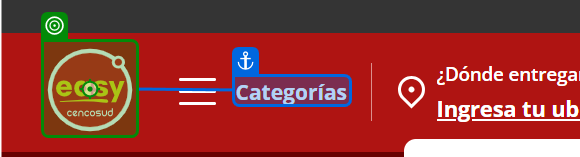
Task: Obtiene los precios de los materiales listados en la cola de procesamiento, generando un reporte final
Workflow: EasyCl_VolverHome

Step 1: click on the image 'Logo-easy' (chrome.exe)

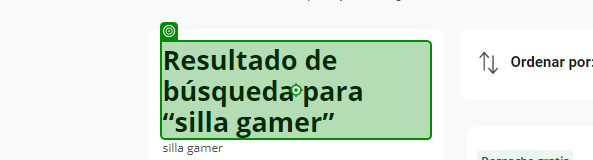
Step 2: Label 'ValidarElementoBuscado' on the heading '*Resultado de búsqueda para*' (chrome.exe)
